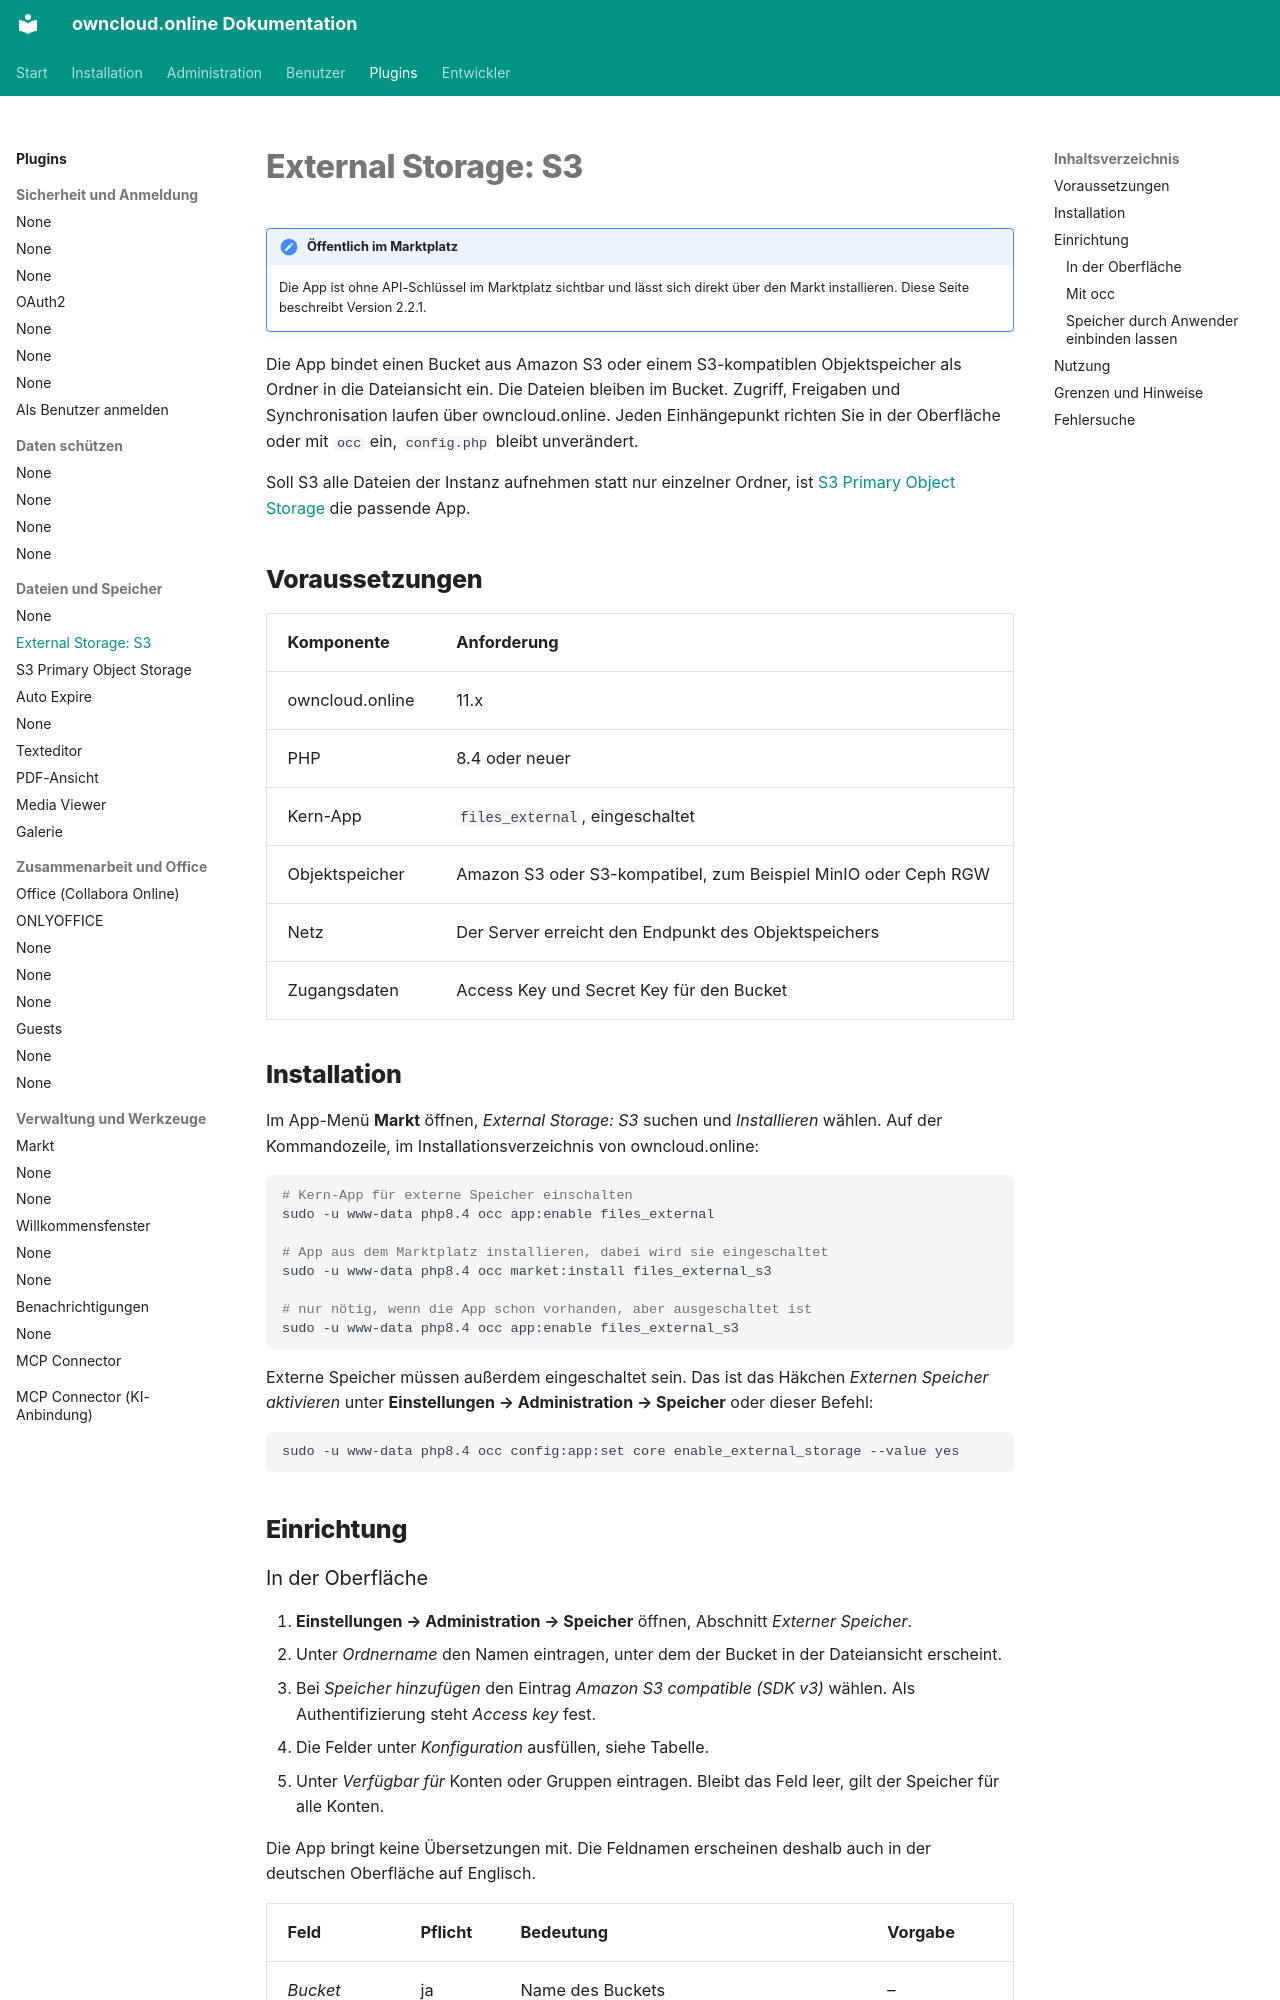

repository: BWTECH-github/owncloud.online · page: plugins/apps/files_external_s3/index.html · generator: mkdocs

# External Storage: S3

!!! note "Öffentlich im Marktplatz"
    Die App ist ohne API-Schlüssel im Marktplatz sichtbar und lässt sich direkt
    über den Markt installieren. Diese Seite beschreibt Version 2.2.1.

Die App bindet einen Bucket aus Amazon S3 oder einem S3-kompatiblen
Objektspeicher als Ordner in die Dateiansicht ein. Die Dateien bleiben im
Bucket. Zugriff, Freigaben und Synchronisation laufen über owncloud.online.
Jeden Einhängepunkt richten Sie in der Oberfläche oder mit `occ` ein,
`config.php` bleibt unverändert.

Soll S3 alle Dateien der Instanz aufnehmen statt nur einzelner Ordner, ist
[S3 Primary Object Storage](files_primary_s3.md) die passende App.

## Voraussetzungen {#voraussetzungen}

| Komponente | Anforderung |
| --- | --- |
| owncloud.online | 11.x |
| PHP | 8.4 oder neuer |
| Kern-App | `files_external`, eingeschaltet |
| Objektspeicher | Amazon S3 oder S3-kompatibel, zum Beispiel MinIO oder Ceph RGW |
| Netz | Der Server erreicht den Endpunkt des Objektspeichers |
| Zugangsdaten | Access Key und Secret Key für den Bucket |

## Installation {#installation}

Im App-Menü **Markt** öffnen, *External Storage: S3* suchen und *Installieren*
wählen. Auf der Kommandozeile, im Installationsverzeichnis von owncloud.online:

```bash
# Kern-App für externe Speicher einschalten
sudo -u www-data php8.4 occ app:enable files_external

# App aus dem Marktplatz installieren, dabei wird sie eingeschaltet
sudo -u www-data php8.4 occ market:install files_external_s3

# nur nötig, wenn die App schon vorhanden, aber ausgeschaltet ist
sudo -u www-data php8.4 occ app:enable files_external_s3
```

Externe Speicher müssen außerdem eingeschaltet sein. Das ist das Häkchen
*Externen Speicher aktivieren* unter **Einstellungen → Administration →
Speicher** oder dieser Befehl:

```bash
sudo -u www-data php8.4 occ config:app:set core enable_external_storage --value yes
```

## Einrichtung {#einrichtung}
